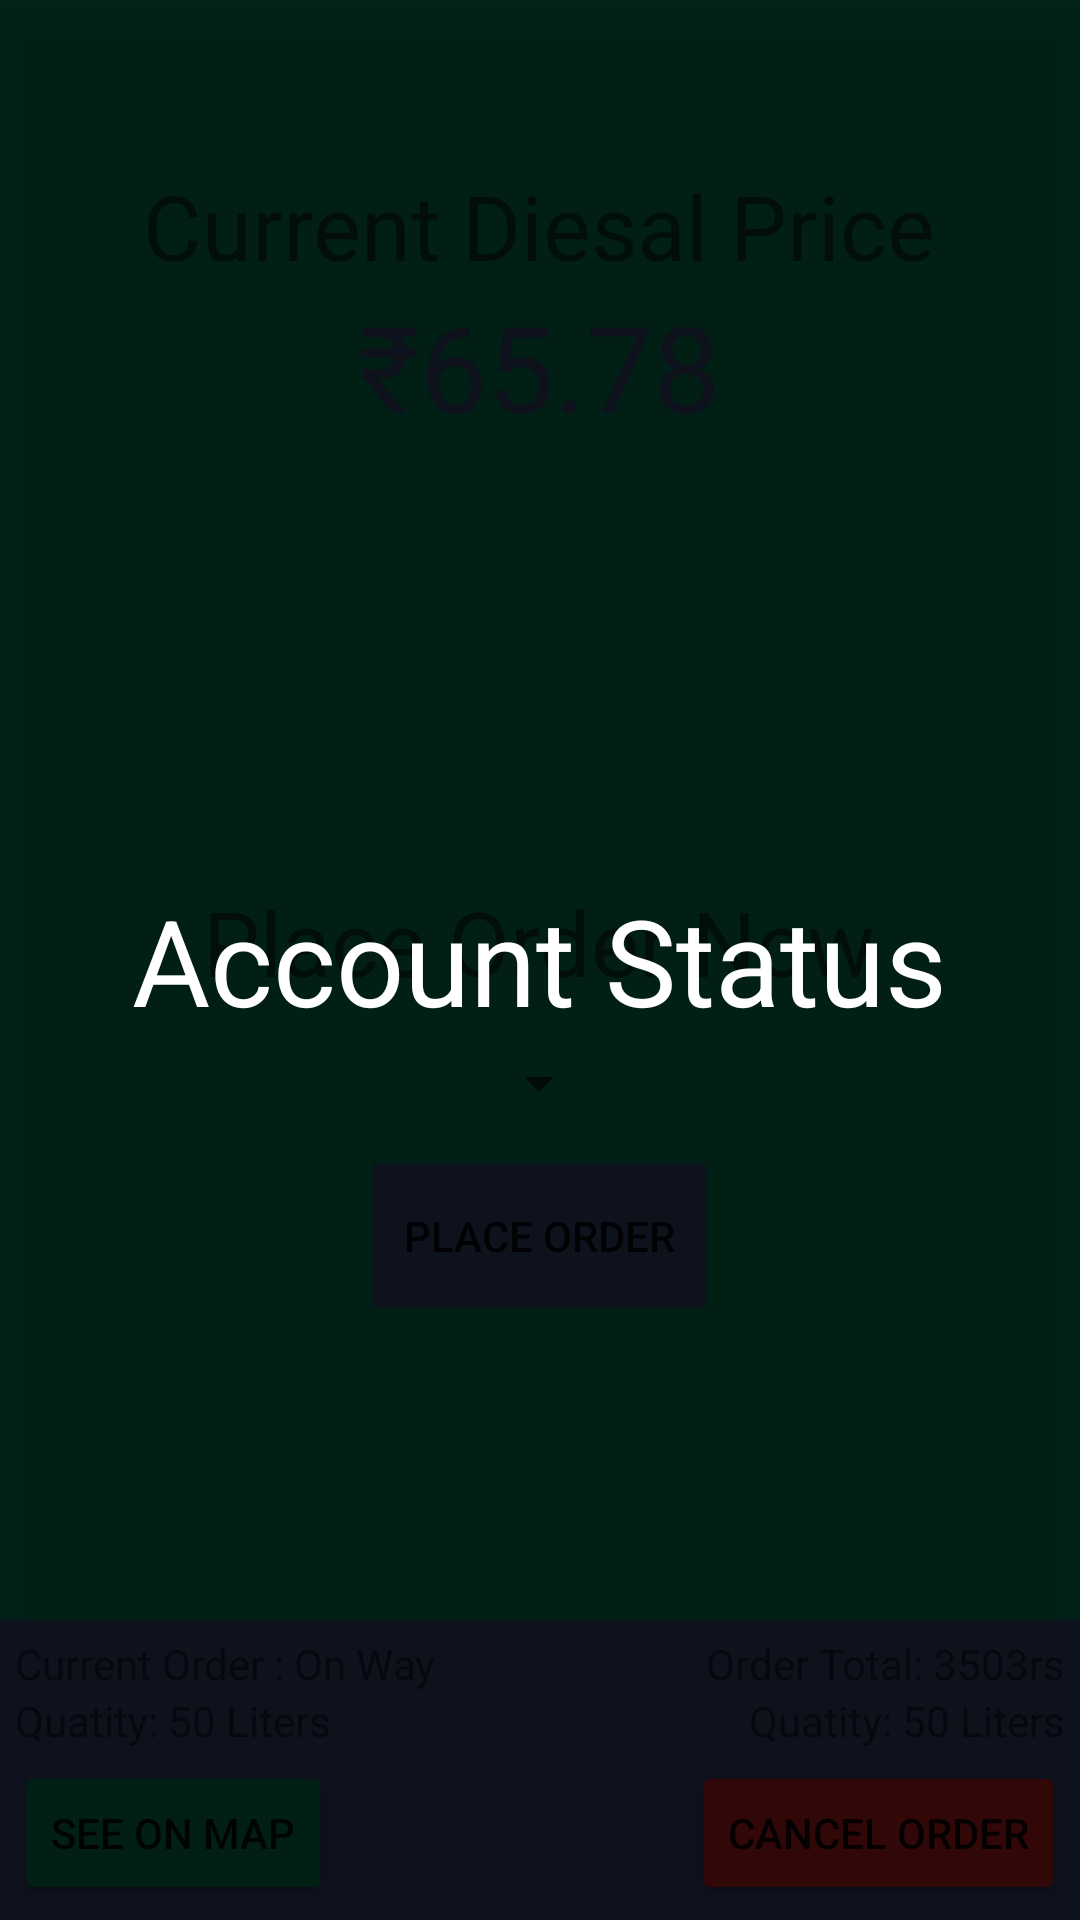

Write the Android layout XML for this screen, with the resource values it uses.
<!-- AndroidManifest.xml: application theme AppTheme -->
<!-- res/layout/home_screen.xml -->
<?xml version="1.0" encoding="utf-8"?>
<RelativeLayout xmlns:android="http://schemas.android.com/apk/res/android"
    android:layout_width="match_parent" android:layout_height="match_parent"
    android:background="#0A9067"
    >

    <RelativeLayout
        android:layout_width="wrap_content"
        android:layout_height="wrap_content"
        android:layout_centerHorizontal="true"
        android:layout_marginTop="40sp"
        android:elevation="5dp"
        android:padding="15dp"
        android:id="@+id/RL1"
        >

        <TextView
            android:layout_width="wrap_content"
            android:layout_height="wrap_content"
            android:textSize="30sp"
            android:text="Current Diesal Price"
            android:id="@+id/decorationtext1"
            />

        <TextView
            android:layout_width="wrap_content"
            android:layout_height="wrap_content"
            android:text="₹65.78"
            android:textSize="40sp"
            android:textColor="#3C5286"
            android:id="@+id/decorationtext3"
            android:layout_below="@+id/decorationtext1"
            android:layout_centerHorizontal="true"
            />

    </RelativeLayout>


    <RelativeLayout
        android:layout_width="match_parent"
        android:layout_height="match_parent"
        android:layout_centerHorizontal="true"
        android:id="@+id/RL2"
        android:elevation="10dp"
        android:background="#BE000000"
        >

        <TextView
            android:layout_width="wrap_content"
            android:layout_height="wrap_content"
            android:text="Account Status"
            android:textSize="40sp"
            android:textColor="#FFFFFF"
            android:layout_centerInParent="true"
            />

    </RelativeLayout>

    <RelativeLayout
        android:layout_width="wrap_content"
        android:layout_height="wrap_content"
        android:id="@+id/RL3"
        android:layout_below="@+id/RL1"
        android:layout_centerHorizontal="true"
        android:layout_marginTop="100sp"
        android:padding="30dp"
        android:elevation="5dp"
        >

        <TextView
            android:layout_width="wrap_content"
            android:layout_height="wrap_content"
            android:text="Place Order Now"
            android:id="@+id/decorationtext2"
            android:textSize="30sp"
            android:layout_centerHorizontal="true"
            />

        <Spinner
            android:layout_width="wrap_content"
            android:layout_height="wrap_content"
            android:id="@+id/selectquantityspinner"
            android:layout_below="@+id/decorationtext2"
            android:layout_centerHorizontal="true"
            android:layout_marginTop="15sp"
            />

        <Button
            android:layout_width="wrap_content"
            android:layout_height="wrap_content"
            android:id="@+id/placeorderbtn"
            android:layout_below="@+id/selectquantityspinner"
            android:text="Place Order"
            android:layout_centerHorizontal="true"
            android:layout_marginTop="15sp"
            android:background="#3C5286"
            android:padding="10dp"
            android:elevation="5dp"
            />

    </RelativeLayout>

    <RelativeLayout
        android:layout_width="match_parent"
        android:layout_height="100dp"
        android:layout_alignParentBottom="true"
        android:background="#3C5286"
        android:padding="5dp"
        >

        <TextView
            android:layout_width="wrap_content"
            android:layout_height="wrap_content"
            android:text="Current Order : On Way"
            android:id="@+id/bottombarorderstatus"
            />

        <TextView
            android:layout_width="wrap_content"
            android:layout_height="wrap_content"
            android:text="Quatity: 50 Liters"
            android:id="@+id/bottombarorderquantity"
            android:layout_below="@+id/bottombarorderstatus"
            />

        <TextView
            android:layout_width="wrap_content"
            android:layout_height="wrap_content"
            android:text="Order Total: 3503rs"
            android:id="@+id/bottombarordertotal"
            android:layout_alignParentEnd="true"
            />

        <TextView
            android:layout_width="wrap_content"
            android:layout_height="wrap_content"
            android:text="Quatity: 50 Liters"
            android:id="@+id/bottombar"
            android:layout_below="@+id/bottombarordertotal"
            android:layout_alignParentEnd="true"
            />

        <Button
            android:layout_width="wrap_content"
            android:layout_height="wrap_content"
            android:text="See On Map"
            android:layout_alignParentBottom="true"
            android:layout_alignParentStart="true"
            android:backgroundTint="#0A9067"
            />

        <Button
            android:layout_width="wrap_content"
            android:layout_height="wrap_content"
            android:text="Cancel Order"
            android:layout_alignParentBottom="true"
            android:layout_alignParentEnd="true"
            android:backgroundTint="#E42121"
            />

    </RelativeLayout>

</RelativeLayout>
<!-- resources referenced by this layout -->
<resources>
  <style name="AppTheme" parent="Theme.AppCompat.DayNight.NoActionBar">
          
          <item name="colorPrimary">@color/colorPrimary</item>
          <item name="colorPrimaryDark">@color/colorPrimaryDark</item>
          <item name="colorAccent">@color/colorAccent</item>
      </style>
  <color name="colorPrimary">#124CA8</color>
  <color name="colorPrimaryDark">#20805D</color>
  <color name="colorAccent">#D81B60</color>
</resources>
